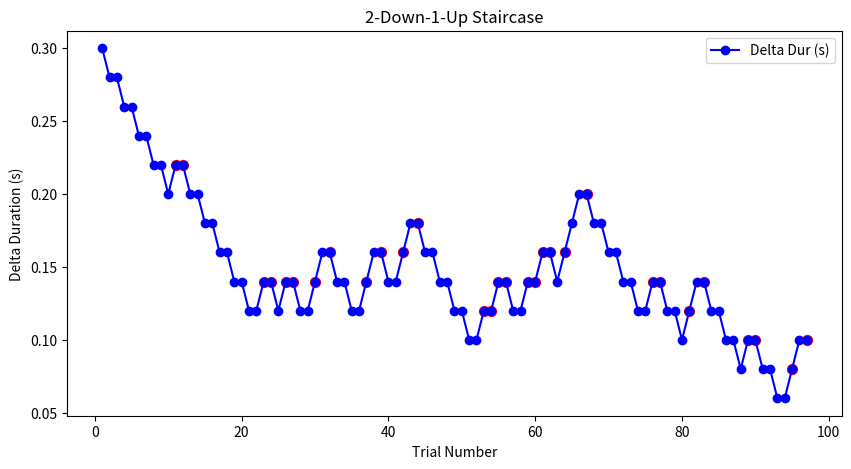
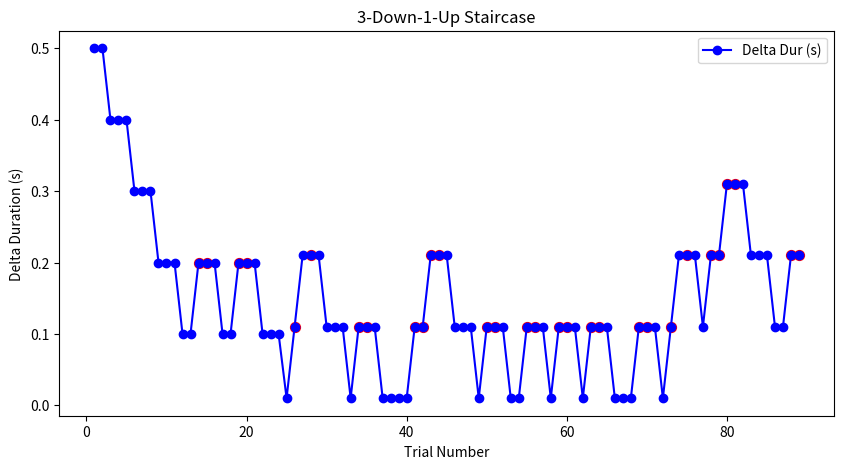

Write the Python code that produced these figures, in order.
import random
import numpy as np
import matplotlib.pyplot as plt

class TwoDownOneUpStaircase:
    def __init__(self, initial_delta_dur=0.5, step_size=0.1, min_delta=0.01, max_delta=0.5, max_reversals=30):
        """
        Parameters:
        - initial_delta_dur: The starting relative duration (seconds).
        - step_size: How much delta_dur changes on a reversal (seconds).
        - min_delta: The minimum step size for delta_dur.
        - max_delta: The maximum possible value of delta_dur.
        - max_reversals: Stop the staircase after this many reversals.
        """
        self.delta_dur = initial_delta_dur
        self.step_size = step_size
        self.min_delta = min_delta
        self.max_delta = max_delta
        self.max_reversals = max_reversals
        
        self.reversals = 0
        self.trial_num = 0
        self.correct_counter = 0
        self.last_response = None
        self.history = []  # Store (trial_num, delta_dur, response, is_reversal)
        self.reversal_points = []

    def next_trial(self):
        """Return the current delta_dur for the next trial."""
        return self.delta_dur

    def update(self, response):
        """
        Update the staircase based on the participant's response.
        - response = 1 if the participant got the trial correct.
        - response = 0 if the participant got the trial incorrect.
        """
        self.trial_num += 1

        # Check if this is a reversal
        is_reversal = False
        if self.last_response is not None and response != self.last_response:
            is_reversal = True
            self.reversals += 1
            self.reversal_points.append(self.delta_dur)

        # Update correct/incorrect logic for 2-down-1-up
        if response == 1:  # Correct
            self.correct_counter += 1
            if self.correct_counter == 2:  # Two correct in a row
                self.delta_dur = max(self.min_delta, self.delta_dur - self.step_size)
                self.correct_counter = 0
        else:  # Incorrect
            self.delta_dur = min(self.max_delta, self.delta_dur + self.step_size)
            self.correct_counter = 0

        # Record trial history
        self.history.append((self.trial_num, self.delta_dur, response, is_reversal))
        self.last_response = response

        # Stop if maximum number of reversals is reached
        if self.reversals >= self.max_reversals:
            print(f"Stopping staircase after {self.reversals} reversals.")
            return False  # Signal to stop the staircase
        return True  # Continue staircase

    def plot_staircase(self):
        """Plot the staircase to visualize how delta_dur changes over trials."""
        trial_nums, deltas, responses, reversals = zip(*self.history)
        plt.figure(figsize=(10, 5))
        plt.plot(trial_nums, deltas, label='Delta Dur (s)', marker='o', color='blue')
        for i, rev in enumerate(reversals):
            if rev:
                plt.scatter(trial_nums[i], deltas[i], color='red', s=50, label='Reversal' if i == 0 else None)
        plt.xlabel('Trial Number')
        plt.ylabel('Delta Duration (s)')
        plt.title('2-Down-1-Up Staircase')
        plt.legend()
        plt.show()


class ThreeDownOneUpStaircase:
    def __init__(self, initial_delta_dur=0.5, step_size=0.1, min_delta=0.01, max_delta=0.5, max_reversals=30):
        """
        Parameters:
        - initial_delta_dur: The starting relative duration (seconds).
        - step_size: How much delta_dur changes on a reversal (seconds).
        - min_delta: The minimum step size for delta_dur.
        - max_delta: The maximum possible value of delta_dur.
        - max_reversals: Stop the staircase after this many reversals.
        """
        self.delta_dur = initial_delta_dur
        self.step_size = step_size
        self.min_delta = min_delta
        self.max_delta = max_delta
        self.max_reversals = max_reversals
        
        self.reversals = 0
        self.trial_num = 0
        self.correct_counter = 0
        self.last_response = None
        self.history = []  # Store (trial_num, delta_dur, response, is_reversal)
        self.reversal_points = []

    def next_trial(self):
        """Return the current delta_dur for the next trial."""
        return self.delta_dur

    def update(self, response):
        """
        Update the staircase based on the participant's response.
        - response = 1 if the participant got the trial correct.
        - response = 0 if the participant got the trial incorrect.
        """
        self.trial_num += 1

        # Check if this is a reversal
        is_reversal = False
        if self.last_response is not None and response != self.last_response:
            is_reversal = True
            self.reversals += 1
            self.reversal_points.append(self.delta_dur)

        # Update correct/incorrect logic for 3-down-1-up
        if response == 1:  # Correct
            self.correct_counter += 1
            if self.correct_counter == 3:  # Three correct in a row
                self.delta_dur = max(self.min_delta, self.delta_dur - self.step_size)
                self.correct_counter = 0
        else:  # Incorrect
            self.delta_dur = min(self.max_delta, self.delta_dur + self.step_size)
            self.correct_counter = 0

        # Record trial history
        self.history.append((self.trial_num, self.delta_dur, response, is_reversal))
        self.last_response = response

        # Stop if maximum number of reversals is reached
        if self.reversals >= self.max_reversals:
            print(f"Stopping staircase after {self.reversals} reversals.")
            return False  # Signal to stop the staircase
        return True  # Continue staircase

    def plot_staircase(self):
        """Plot the staircase to visualize how delta_dur changes over trials."""
        trial_nums, deltas, responses, reversals = zip(*self.history)
        plt.figure(figsize=(10, 5))
        plt.plot(trial_nums, deltas, label='Delta Dur (s)', marker='o', color='blue')
        for i, rev in enumerate(reversals):
            if rev:
                plt.scatter(trial_nums[i], deltas[i], color='red', s=50, label='Reversal' if i == 0 else None)
        plt.xlabel('Trial Number')
        plt.ylabel('Delta Duration (s)')
        plt.title('3-Down-1-Up Staircase')
        plt.legend()
        plt.show()


# Example usage
staircase = TwoDownOneUpStaircase(initial_delta_dur=0.3, step_size=0.02, max_reversals=30)

# Simulate participant responses (for illustration purposes)
np.random.seed(42)
for trial in range(100):
    current_delta = staircase.next_trial()
    
    # Simulate participant performance: more likely to be correct when delta is large
    response = 1 if random.random() < (0.5 + 0.5 * (current_delta / 0.3)) else 0
    print(f"Trial {trial+1}: Delta Duration = {current_delta:.3f}, Response = {response}")
    
    continue_staircase = staircase.update(response)
    if not continue_staircase:
        break

staircase.plot_staircase()

# Example usage
staircase = ThreeDownOneUpStaircase(initial_delta_dur=0.5, step_size=0.1, max_reversals=30)

# Simulate participant responses (for illustration purposes)
np.random.seed(42)
for trial in range(100):
    current_delta = staircase.next_trial()
    
    # Simulate participant performance: more likely to be correct when delta is large
    response = 1 if random.random() < (0.5 + 0.5 * (current_delta / 0.3)) else 0
    print(f"Trial {trial+1}: Delta Duration = {current_delta:.3f}, Response = {response}")
    
    continue_staircase = staircase.update(response)
    if not continue_staircase:
        break

staircase.plot_staircase()
